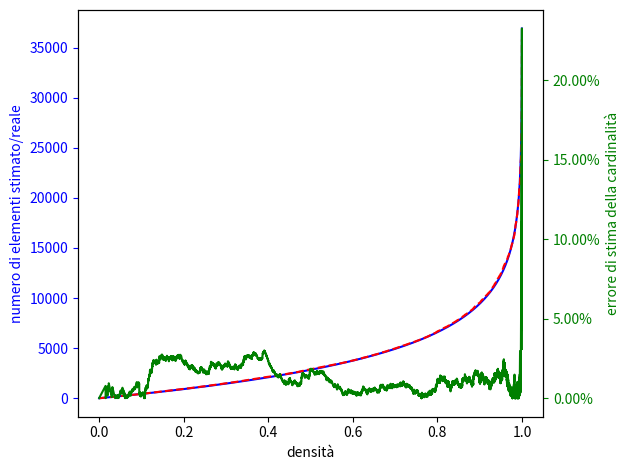

This chart was generated by the following Python code:
#!/usr/bin/env python3
# -*- encoding: utf8 -*-
import random
import math
import matplotlib.pyplot as plt
from matplotlib.ticker import FuncFormatter 

K = 2
M = 8192

bloom = [0]*M
cards = []
errors = []
densities = []

p = 0
N = 0

while p < 1:
	# Simula l'inserimento di un elemento
	for j in range(K):
		x = random.randrange(M)
		bloom[x] = 1

	# Numero effettivo di elementi inseriti
	N += 1

	# Calcola la densità (numero di bit a 1 diviso numero totale di bit)
	p = bloom.count(1) / M

	# Calcola la stima della cardinalità (infinito se diverge) 
	try:
		card = -M/K * math.log(1-p)
	except ValueError: 
		card = math.inf

	# Calcola l'errore commesso rispetto al numero reale di elementi inseriti
	error = abs(card - N) / N

	densities.append(p)
	cards.append(card)
	errors.append(error)


plt.plot(
	densities, cards, "b-", 
	densities, range(1,N+1), "r--",
)
plt.ylabel("numero di elementi stimato/reale", color="b")
plt.xlabel("densità")
plt.tick_params("y", colors="b")

plt2 = plt.twinx()
plt2.plot(
	densities, errors, "g-"
)
plt2.set_ylabel("errore di stima della cardinalità", color="g")
plt2.yaxis.set_major_formatter(FuncFormatter(lambda x,pos=0: "%1.2f%%" % (100*x)))
plt2.tick_params("y", colors="g")

plt.tight_layout()
plt.savefig("bloom_card_error.png")
plt.show()
